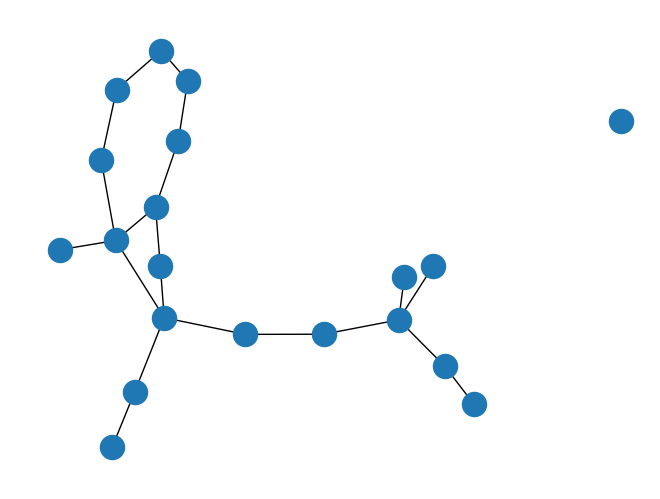

Generate this figure with matplotlib:
import matplotlib.pyplot as plt
import networkx as nx

n = 20  # 10 nodes
m = 20  # 20 edges
seed = 20160  # seed random number generators for reproducibility

# Use seed for reproducibility
G = nx.gnm_random_graph(n, m, seed=seed)

# some properties
print("node degree clustering")
for v in nx.nodes(G):
    print(f"{v} {nx.degree(G, v)} {nx.clustering(G, v)}")

print()
print("the adjacency list")
for line in nx.generate_adjlist(G):
    print(line)

pos = nx.spring_layout(G, seed=seed)  # Seed for reproducible layout
nx.draw(G, pos=pos)
plt.show()
